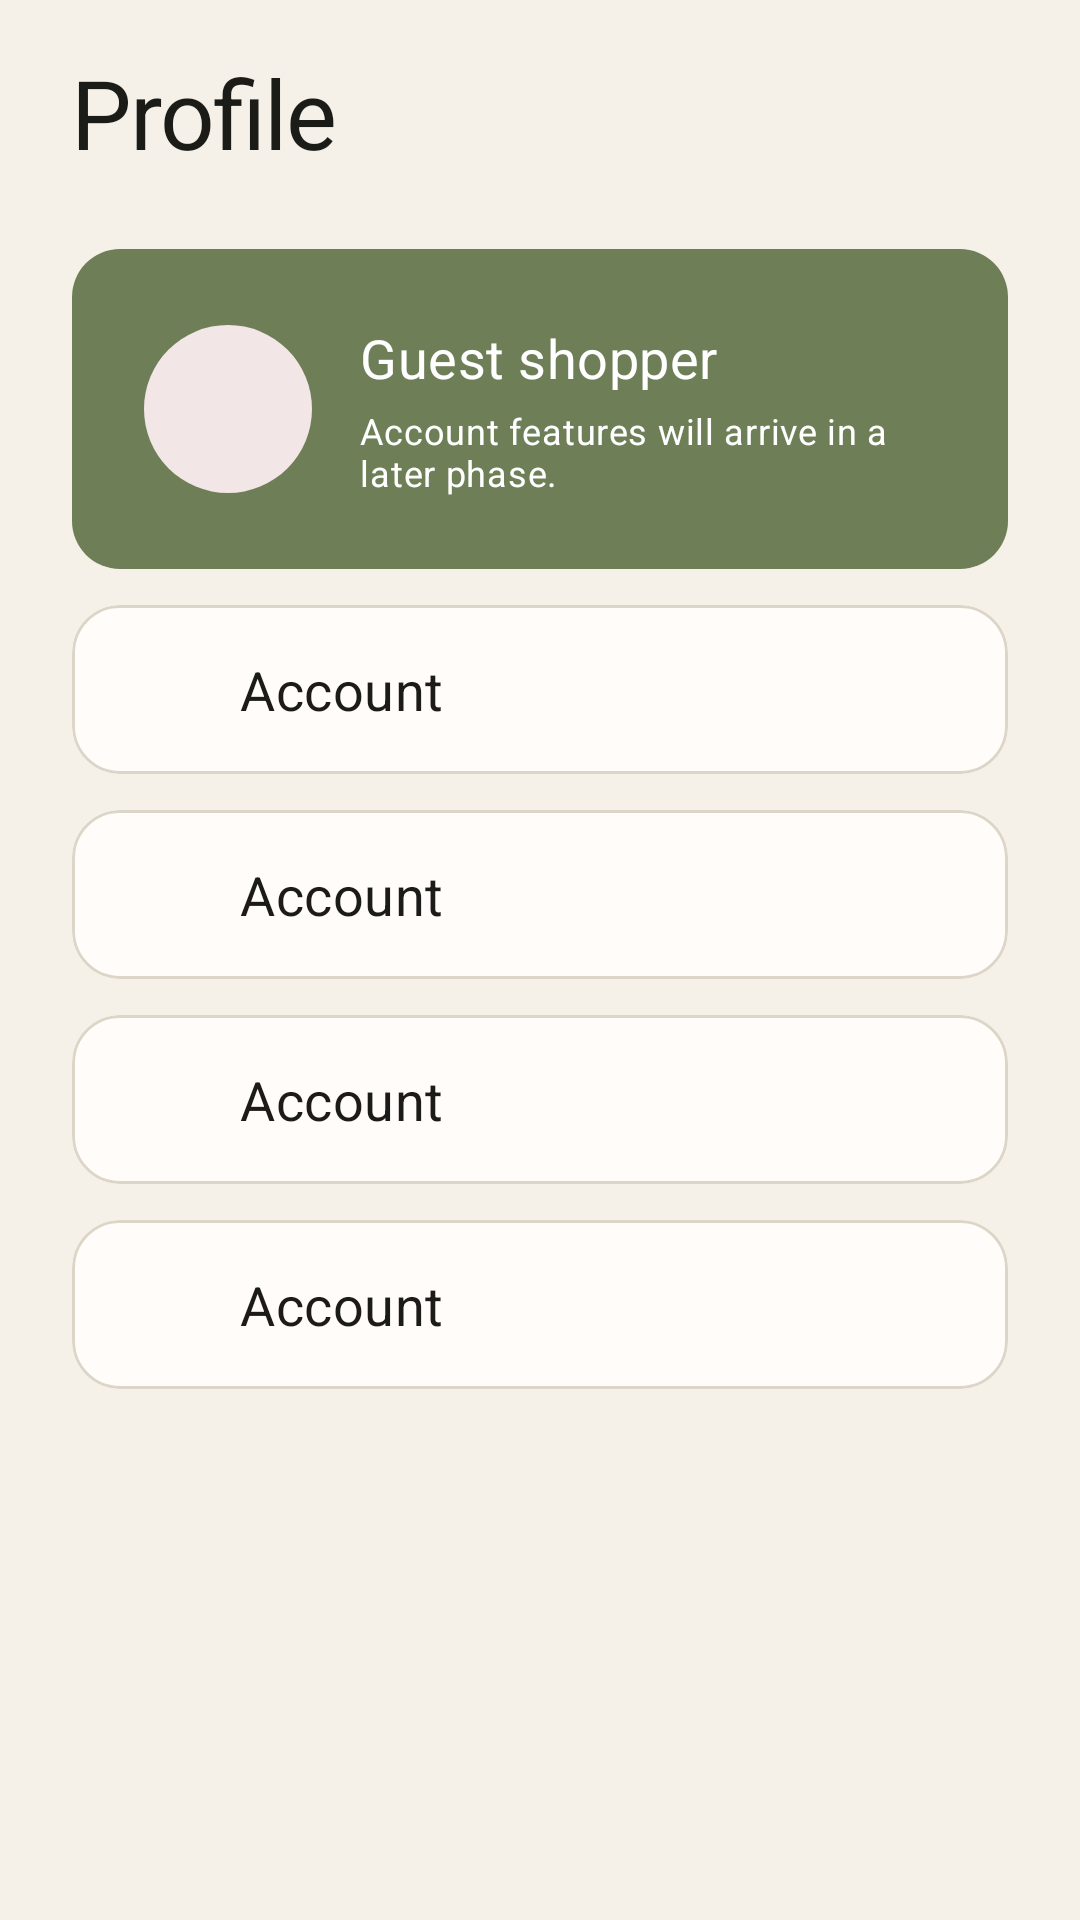

Reconstruct the res/layout file that produces this screen, plus the resources it refers to.
<!-- AndroidManifest.xml: application theme Theme.MallNav -->
<!-- res/layout/fragment_profile.xml -->
<?xml version="1.0" encoding="utf-8"?>
<LinearLayout xmlns:android="http://schemas.android.com/apk/res/android"
    xmlns:app="http://schemas.android.com/apk/res-auto"
    android:layout_width="match_parent"
    android:layout_height="match_parent"
    android:background="@color/background"
    android:orientation="vertical"
    android:paddingStart="@dimen/screen_padding_horizontal"
    android:paddingTop="@dimen/screen_padding_vertical"
    android:paddingEnd="@dimen/screen_padding_horizontal">

    <TextView
        android:layout_width="match_parent"
        android:layout_height="wrap_content"
        android:text="@string/profile_title"
        android:textAppearance="@style/TextAppearance.MallTracker.LargeHeading" />

    <LinearLayout
        android:layout_width="match_parent"
        android:layout_height="wrap_content"
        android:layout_marginTop="@dimen/space_lg"
        android:background="@drawable/bg_hero_banner"
        android:gravity="center_vertical"
        android:orientation="horizontal"
        android:padding="@dimen/space_lg">

        <ImageView
            android:layout_width="56dp"
            android:layout_height="56dp"
            android:background="@drawable/bg_avatar"
            android:contentDescription="@null"
            android:padding="@dimen/space_sm"
            android:src="@drawable/ic_person"
            app:tint="@color/terracotta" />

        <LinearLayout
            android:layout_width="0dp"
            android:layout_height="wrap_content"
            android:layout_marginStart="@dimen/space_md"
            android:layout_weight="1"
            android:orientation="vertical">

            <TextView
                android:layout_width="match_parent"
                android:layout_height="wrap_content"
                android:text="@string/profile_guest_name"
                android:textAppearance="@style/TextAppearance.MallTracker.SectionHeading"
                android:textColor="@color/on_hero_banner" />

            <TextView
                android:layout_width="match_parent"
                android:layout_height="wrap_content"
                android:layout_marginTop="@dimen/space_xxs"
                android:text="@string/profile_guest_body"
                android:textAppearance="@style/TextAppearance.MallTracker.Caption"
                android:textColor="@color/on_hero_banner" />
        </LinearLayout>
    </LinearLayout>

    <include
        android:id="@+id/row_account"
        layout="@layout/item_profile_row" />

    <include
        android:id="@+id/row_notifications"
        layout="@layout/item_profile_row" />

    <include
        android:id="@+id/row_appearance"
        layout="@layout/item_profile_row" />

    <include
        android:id="@+id/row_about"
        layout="@layout/item_profile_row" />
</LinearLayout>
<!-- res/layout/item_profile_row.xml (included above) -->
<?xml version="1.0" encoding="utf-8"?>
<com.google.android.material.card.MaterialCardView xmlns:android="http://schemas.android.com/apk/res/android"
    xmlns:app="http://schemas.android.com/apk/res-auto"
    xmlns:tools="http://schemas.android.com/tools"
    android:layout_width="match_parent"
    android:layout_height="wrap_content"
    android:layout_marginTop="@dimen/space_sm"
    android:clickable="true"
    android:focusable="true"
    android:minHeight="@dimen/touch_target_min"
    style="@style/Widget.MallTracker.Card">

    <LinearLayout
        android:layout_width="match_parent"
        android:layout_height="wrap_content"
        android:gravity="center_vertical"
        android:orientation="horizontal"
        android:padding="@dimen/space_md">

        <ImageView
            android:id="@+id/iv_icon"
            android:layout_width="@dimen/icon_size"
            android:layout_height="@dimen/icon_size"
            android:contentDescription="@null"
            android:src="@drawable/ic_person"
            app:tint="@color/secondary" />

        <TextView
            android:id="@+id/tv_label"
            android:layout_width="0dp"
            android:layout_height="wrap_content"
            android:layout_marginStart="@dimen/space_md"
            android:layout_weight="1"
            android:textAppearance="@style/TextAppearance.MallTracker.SectionHeading"
            tools:text="Account" />

        <ImageView
            android:layout_width="@dimen/icon_size"
            android:layout_height="@dimen/icon_size"
            android:src="@drawable/ic_chevron_right" />
    </LinearLayout>
</com.google.android.material.card.MaterialCardView>
<!-- resources referenced by this layout -->
<resources>
  <color name="background">@color/cream</color>
  <color name="on_hero_banner">@color/white</color>
  <color name="secondary">@color/olive</color>
  <color name="terracotta">#C26A4A</color>
  <dimen name="icon_size">24dp</dimen>
  <dimen name="screen_padding_horizontal">24dp</dimen>
  <dimen name="screen_padding_vertical">16dp</dimen>
  <dimen name="space_lg">24dp</dimen>
  <dimen name="space_md">16dp</dimen>
  <dimen name="space_sm">12dp</dimen>
  <dimen name="space_xxs">4dp</dimen>
  <dimen name="touch_target_min">48dp</dimen>
  <!-- drawable bg_avatar (drawable) -->
  <?xml version="1.0" encoding="utf-8"?>
  <shape xmlns:android="http://schemas.android.com/apk/res/android"
      android:shape="oval">
      <solid android:color="@color/blush_container" />
  </shape>
  <!-- drawable bg_hero_banner (drawable) -->
  <?xml version="1.0" encoding="utf-8"?>
  <shape xmlns:android="http://schemas.android.com/apk/res/android"
      android:shape="rectangle">
      <solid android:color="@color/hero_banner" />
      <corners android:radius="@dimen/radius_lg" />
  </shape>
  <string name="profile_guest_body">Account features will arrive in a later phase.</string>
  <string name="profile_guest_name">Guest shopper</string>
  <string name="profile_title">Profile</string>
  <style name="Theme.MallNav" parent="Base.Theme.MallNav" />
  <color name="cream">#F6F1E8</color>
  <color name="white">#FFFFFFFF</color>
  <color name="olive">#6E7F57</color>
  <color name="blush_container">#F3E6E6</color>
  <color name="hero_banner">@color/olive</color>
  <dimen name="radius_lg">16dp</dimen>
  <dimen name="text_caption">12sp</dimen>
  <color name="text_secondary">@color/stone</color>
  <dimen name="text_large_heading">32sp</dimen>
  <color name="text_primary">@color/charcoal</color>
  <dimen name="text_section_heading">18sp</dimen>
  <color name="surface">#FFFCFA</color>
  <dimen name="card_elevation">0dp</dimen>
  <color name="outline">#DDD6C8</color>
  <dimen name="card_stroke_width">1dp</dimen>
  <color name="primary_container">#E7E2D8</color>
  <color name="stone">#5A564F</color>
  <color name="charcoal">#1B1B18</color>
  <color name="primary">@color/charcoal</color>
  <color name="on_primary">@color/cream</color>
  <color name="on_primary_container">@color/charcoal</color>
  <color name="on_secondary">@color/white</color>
  <color name="secondary_container">@color/olive_container</color>
  <color name="on_secondary_container">#2F3A24</color>
  <color name="accent">@color/blush</color>
  <color name="on_accent">@color/charcoal</color>
  <color name="accent_container">@color/blush_container</color>
  <color name="on_accent_container">#4A2F2F</color>
  <color name="error">#B54A3C</color>
  <color name="on_error">@color/white</color>
  <color name="on_background">@color/charcoal</color>
  <color name="on_surface">@color/charcoal</color>
  <color name="surface_variant">@color/cream_deep</color>
  <color name="on_surface_variant">@color/stone</color>
  <color name="outline_variant">#E8E2D6</color>
  <style name="TextAppearance.MallTracker.Button" parent="TextAppearance.Material3.LabelLarge">
          <item name="android:fontFamily">sans-serif-medium</item>
          <item name="android:textSize">@dimen/text_button</item>
          <item name="android:letterSpacing">0.01</item>
          <item name="android:textAllCaps">false</item>
      </style>
  <color name="olive_container">#E4EBD9</color>
  <color name="blush">#D4A8A8</color>
  <color name="cream_deep">#EBE4D6</color>
  <dimen name="text_screen_heading">24sp</dimen>
  <dimen name="text_body">16sp</dimen>
  <dimen name="text_secondary_body">14sp</dimen>
  <dimen name="text_button">16sp</dimen>
  <dimen name="button_height">52dp</dimen>
  <dimen name="radius_md">12dp</dimen>
  <dimen name="stroke_width">1dp</dimen>
  <dimen name="radius_full">100dp</dimen>
  <dimen name="chip_height">40dp</dimen>
</resources>
